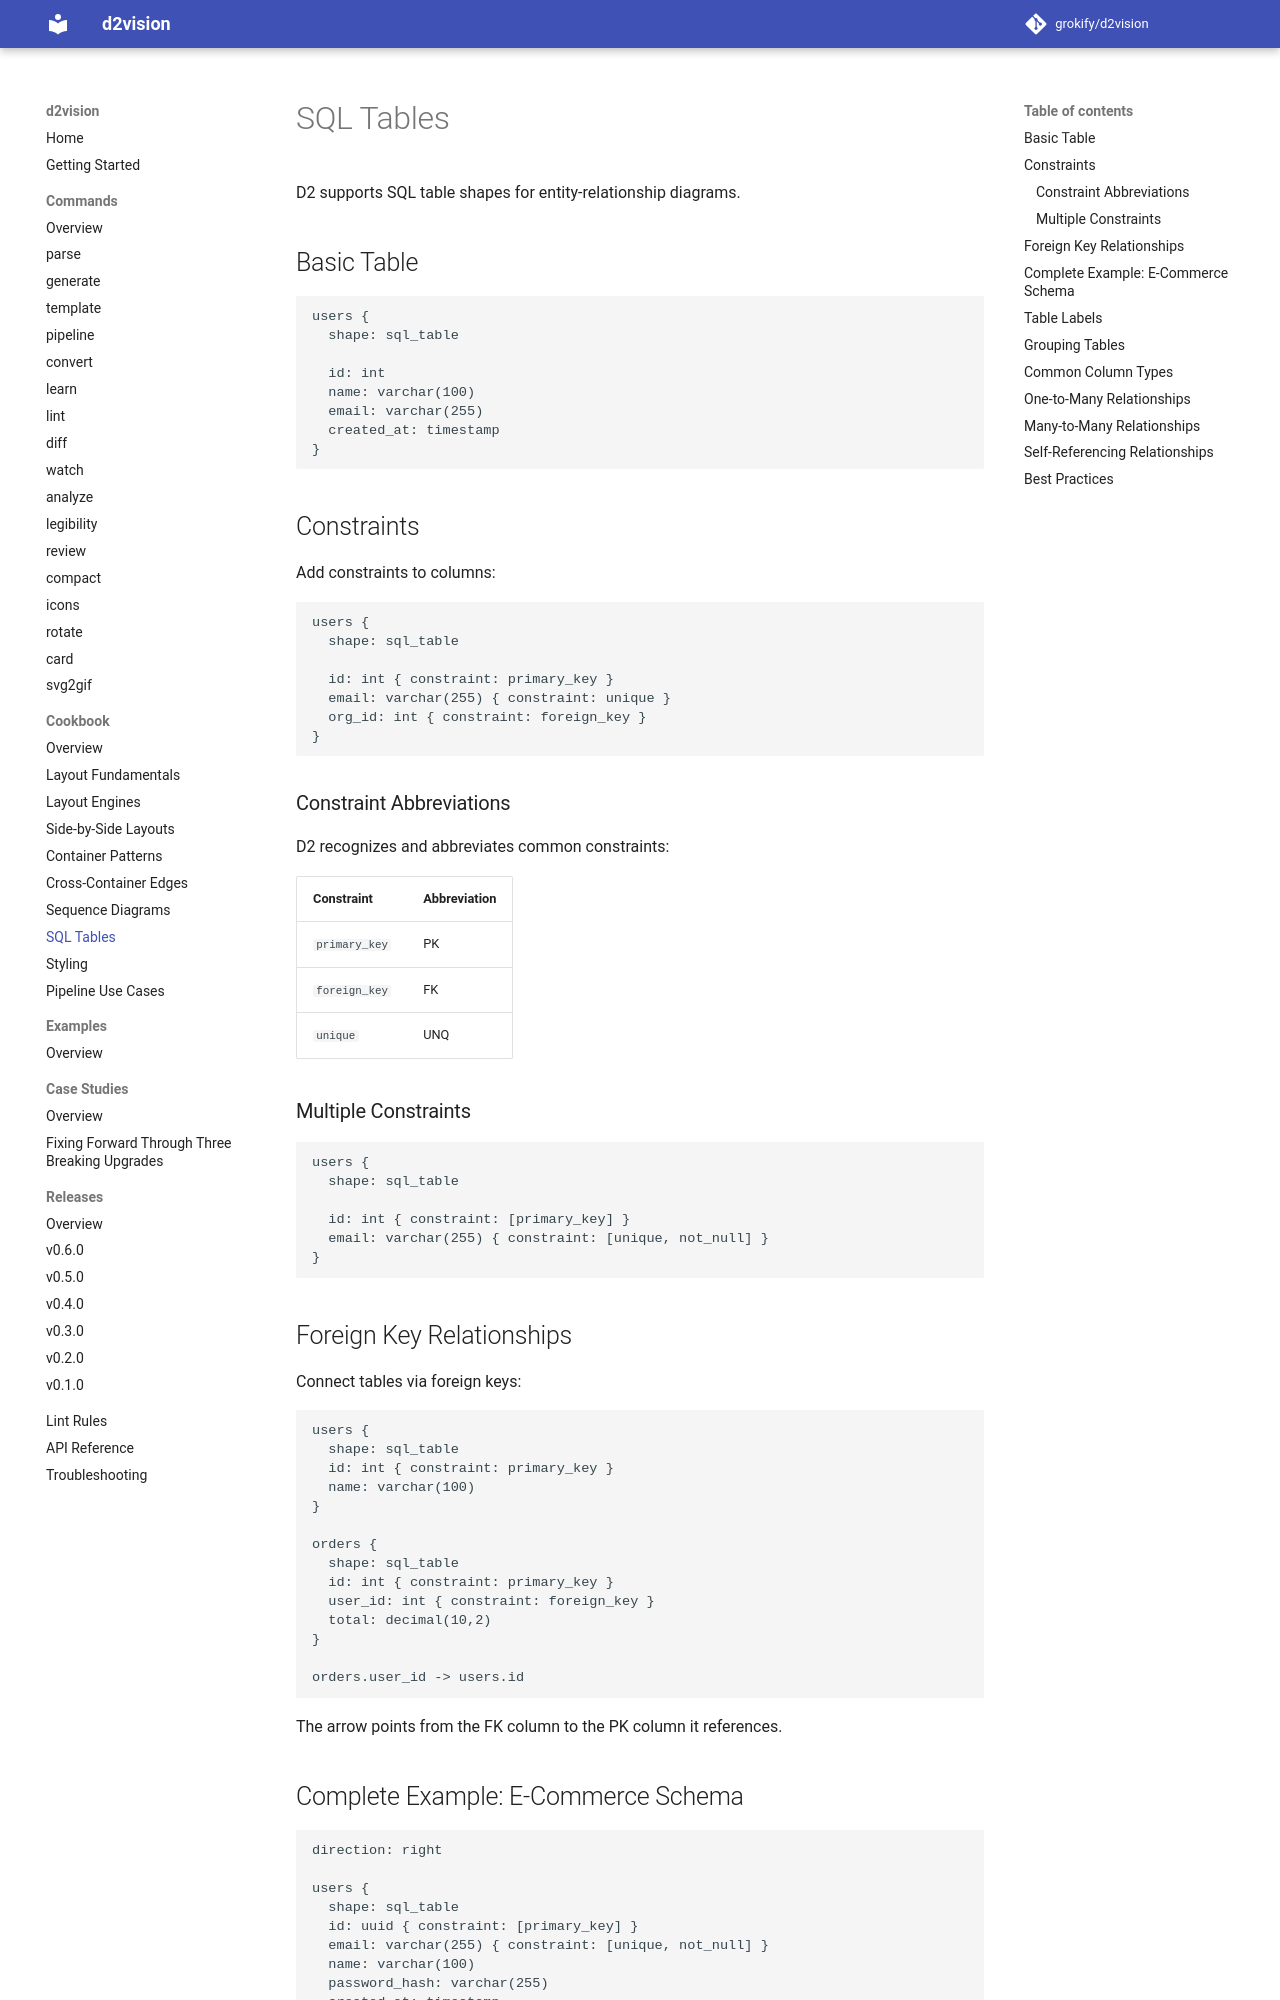

repository: grokify/d2vision · page: guides/cookbook/sql-tables/index.html · generator: mkdocs

# SQL Tables

D2 supports SQL table shapes for entity-relationship diagrams.

## Basic Table

```d2
users {
  shape: sql_table

  id: int
  name: varchar(100)
  email: varchar(255)
  created_at: timestamp
}
```

## Constraints

Add constraints to columns:

```d2
users {
  shape: sql_table

  id: int { constraint: primary_key }
  email: varchar(255) { constraint: unique }
  org_id: int { constraint: foreign_key }
}
```

### Constraint Abbreviations

D2 recognizes and abbreviates common constraints:

| Constraint | Abbreviation |
|------------|--------------|
| `primary_key` | PK |
| `foreign_key` | FK |
| `unique` | UNQ |

### Multiple Constraints

```d2
users {
  shape: sql_table

  id: int { constraint: [primary_key] }
  email: varchar(255) { constraint: [unique, not_null] }
}
```

## Foreign Key Relationships

Connect tables via foreign keys:

```d2
users {
  shape: sql_table
  id: int { constraint: primary_key }
  name: varchar(100)
}

orders {
  shape: sql_table
  id: int { constraint: primary_key }
  user_id: int { constraint: foreign_key }
  total: decimal(10,2)
}

orders.user_id -> users.id
```

The arrow points from the FK column to the PK column it references.
